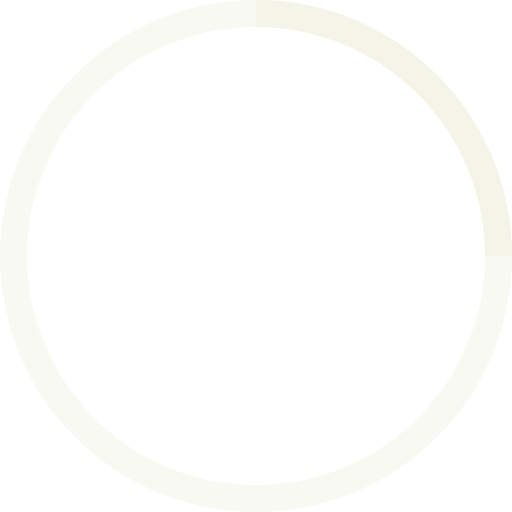
t = 0.00 s
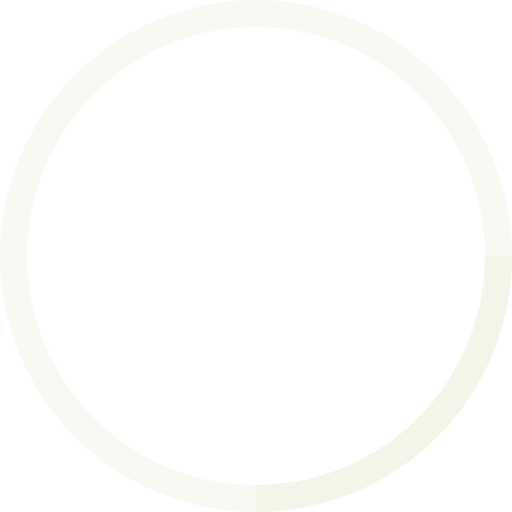
t = 0.25 s
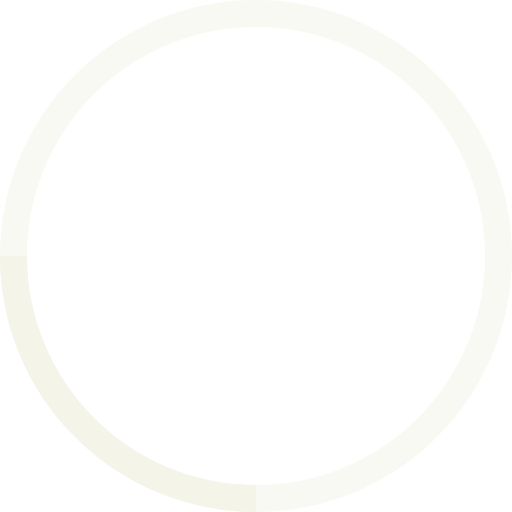
t = 0.50 s
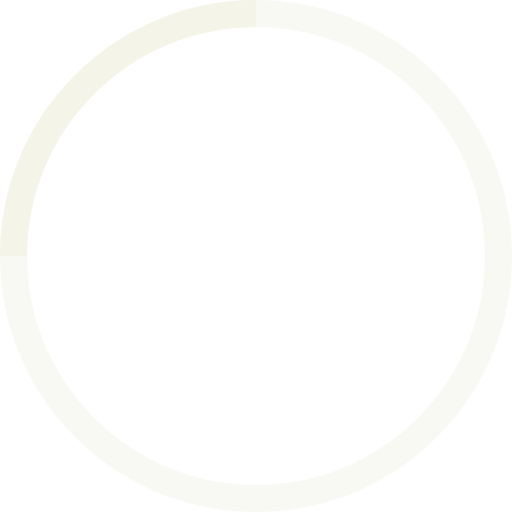
t = 0.75 s

The animated SVG that drew these frames (rendered in a browser with its animation timeline set to each time). Animation: 1 SMIL element (animateTransform=1); one cycle of 1.00 s, repeats indefinitely.

<!-- By Sam Herbert (@sherb), for everyone. More @ http://goo.gl/7AJzbL -->
<svg width="38" height="38" viewBox="0 0 38 38" xmlns="http://www.w3.org/2000/svg" stroke="#F4F4E8">
    <g fill="none" fill-rule="evenodd">
        <g transform="translate(1 1)" stroke-width="2">
            <circle stroke-opacity=".5" cx="18" cy="18" r="18"/>
            <path d="M36 18c0-9.94-8.06-18-18-18">
                <animateTransform
                    attributeName="transform"
                    type="rotate"
                    from="0 18 18"
                    to="360 18 18"
                    dur="1s"
                    repeatCount="indefinite"/>
            </path>
        </g>
    </g>
</svg>
